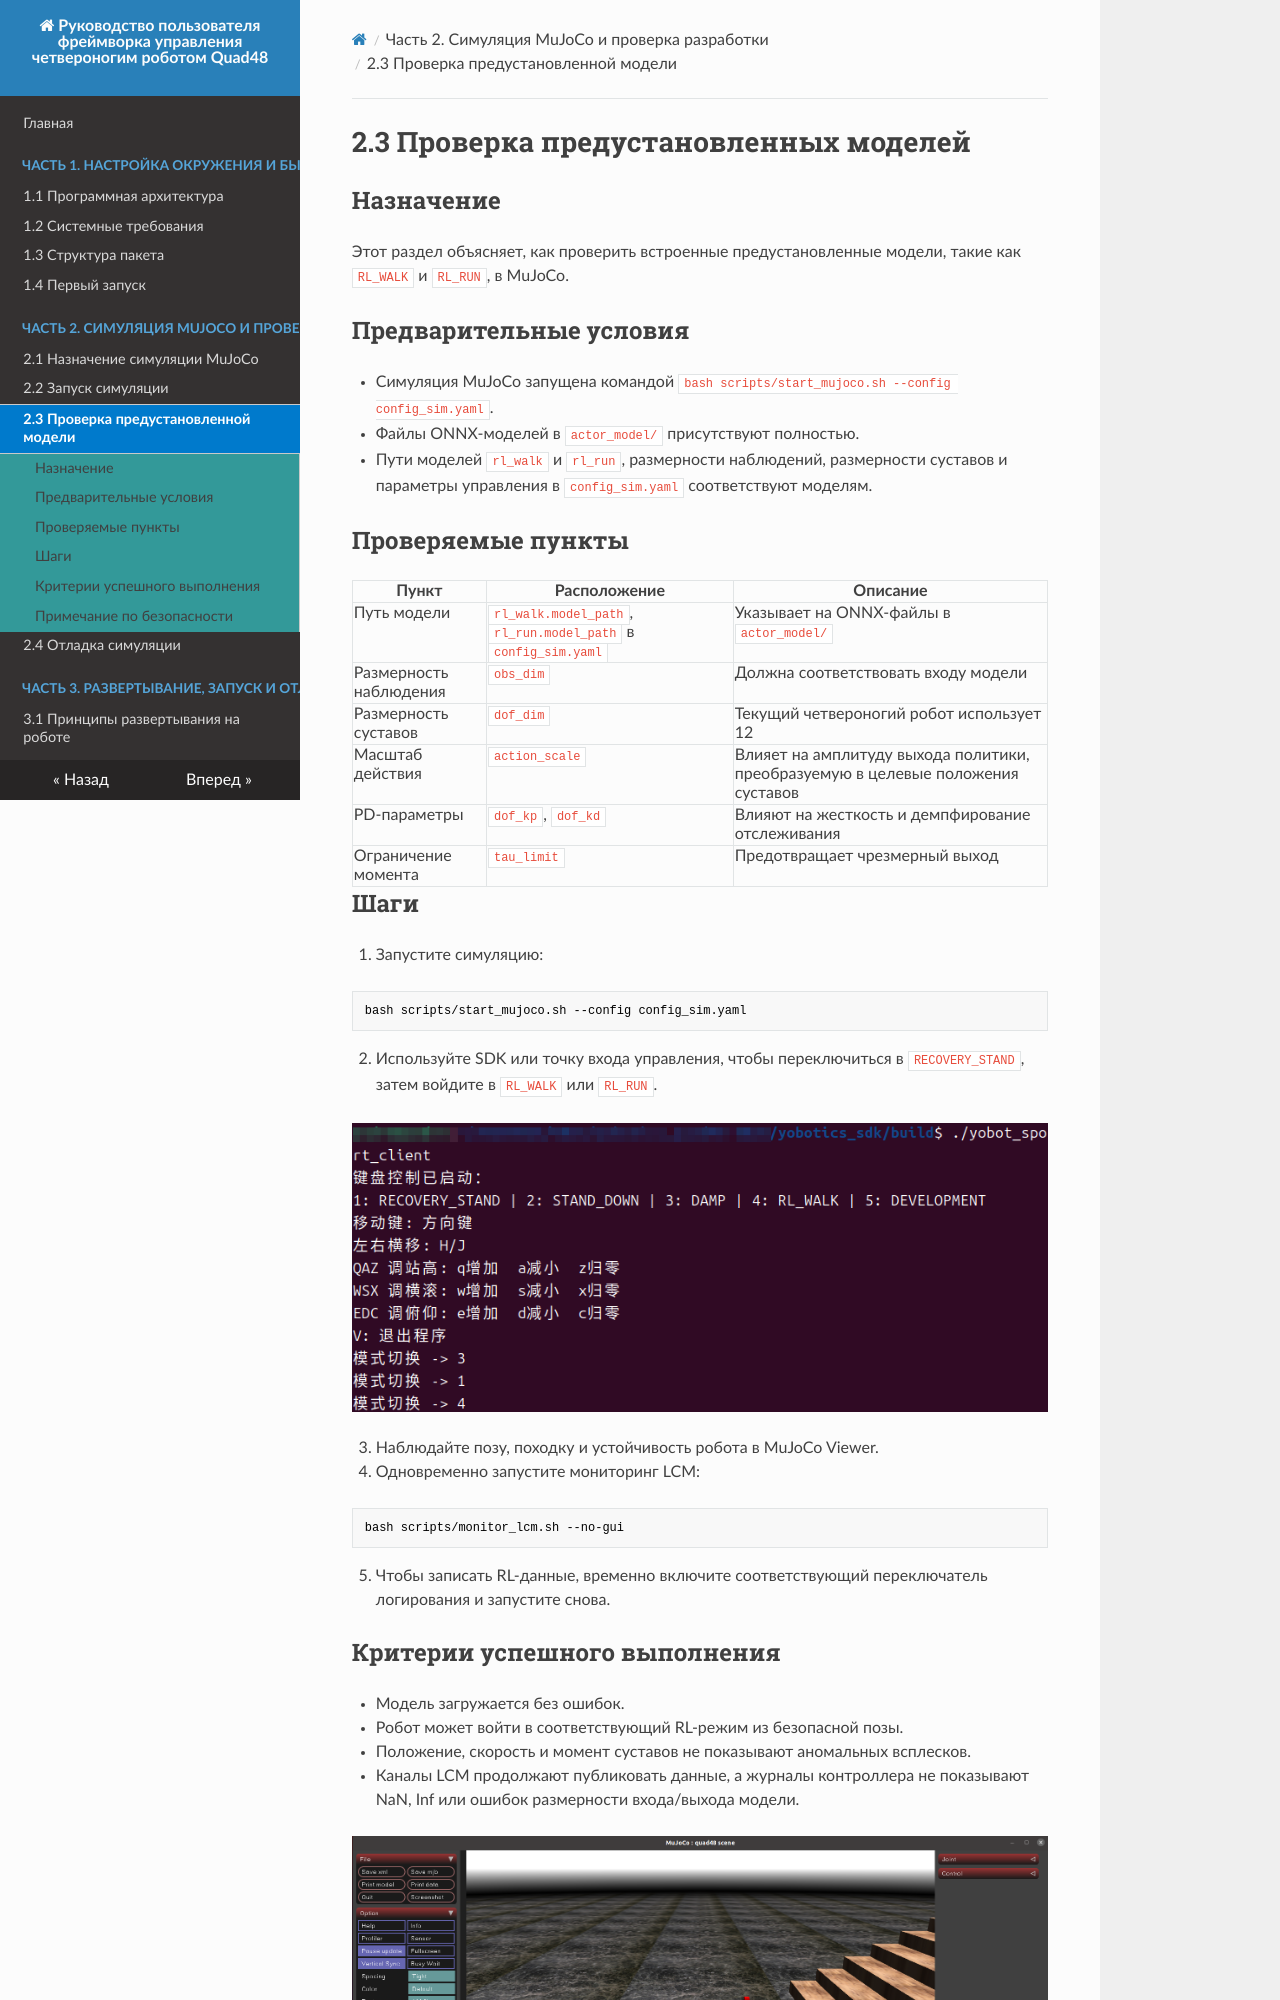

repository: YoboticsHub/yobotics_quad48 · page: ru/part-2-mujoco/3.verify-model.html · generator: mkdocs

# 2.3 Проверка предустановленных моделей

## Назначение

Этот раздел объясняет, как проверить встроенные предустановленные модели, такие как `RL_WALK` и `RL_RUN`, в MuJoCo.

## Предварительные условия

- Симуляция MuJoCo запущена командой `bash scripts/start_mujoco.sh --config config_sim.yaml`.
- Файлы ONNX-моделей в `actor_model/` присутствуют полностью.
- Пути моделей `rl_walk` и `rl_run`, размерности наблюдений, размерности суставов и параметры управления в `config_sim.yaml` соответствуют моделям.

## Проверяемые пункты

| Пункт | Расположение | Описание |
| --- | --- | --- |
| Путь модели | `rl_walk.model_path`, `rl_run.model_path` в `config_sim.yaml` | Указывает на ONNX-файлы в `actor_model/` |
| Размерность наблюдения | `obs_dim` | Должна соответствовать входу модели |
| Размерность суставов | `dof_dim` | Текущий четвероногий робот использует 12 |
| Масштаб действия | `action_scale` | Влияет на амплитуду выхода политики, преобразуемую в целевые положения суставов |
| PD-параметры | `dof_kp`, `dof_kd` | Влияют на жесткость и демпфирование отслеживания |
| Ограничение момента | `tau_limit` | Предотвращает чрезмерный выход |

## Шаги

1. Запустите симуляцию:

```bash
bash scripts/start_mujoco.sh --config config_sim.yaml
```

2. Используйте SDK или точку входа управления, чтобы переключиться в `RECOVERY_STAND`, затем войдите в `RL_WALK` или `RL_RUN`.

![](images/2.3.png)

3. Наблюдайте позу, походку и устойчивость робота в MuJoCo Viewer.
4. Одновременно запустите мониторинг LCM:

```bash
bash scripts/monitor_lcm.sh --no-gui
```

5. Чтобы записать RL-данные, временно включите соответствующий переключатель логирования и запустите снова.
